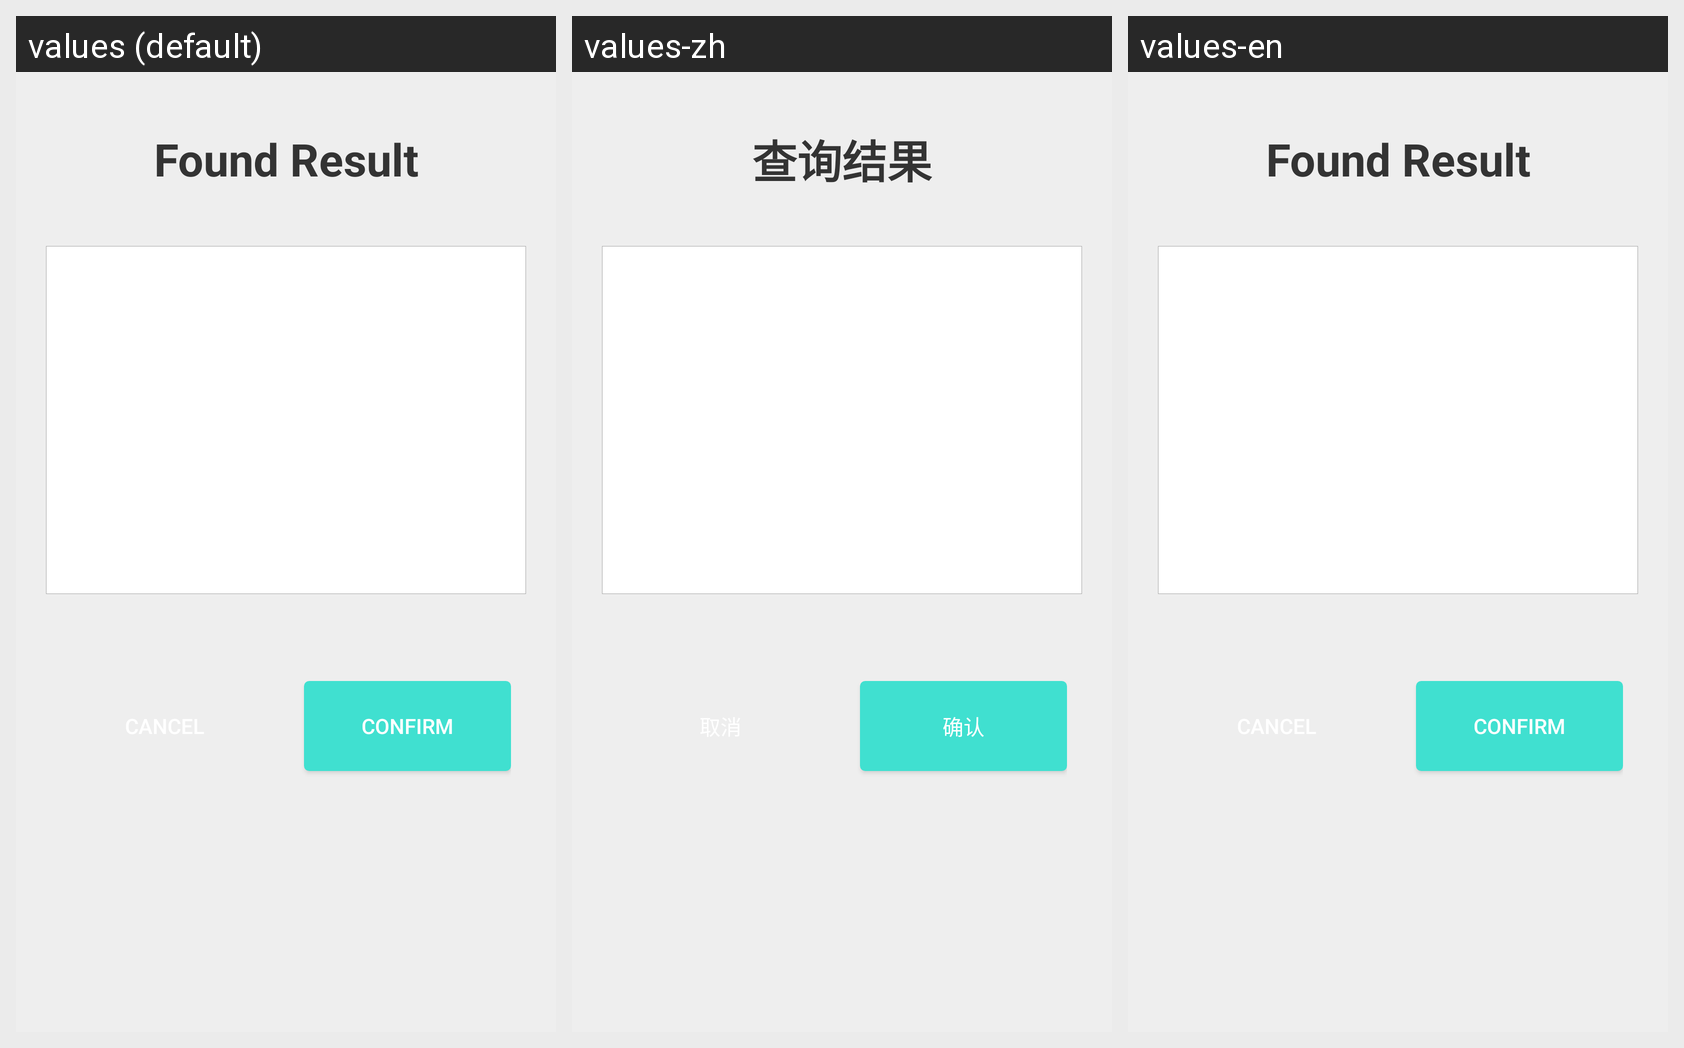

The same Android screen rendered under several of its app's locales, left to right. List the strings drawn on it with the default value and each locale's translation.
Android screen res/layout/trans_show_transinfo.xml rendered under 3 locales, left to right: values (default), values-zh, values-en. Device: Nexus 5 (rendered at 1080×1920; each locale shown at half size, 540×960, under a caption strip naming it); theme AppTheme.
Strings drawn on this screen, with the default value and each locale's value (text and hints the layout hard-codes, and strings that could not be matched under every locale, appear in the picture but are not listed):

find_result
  values: Found Result
  values-zh: 查询结果
  values-en: Found Result

confirm
  values: Confirm
  values-zh: 确认
  values-en: Confirm
